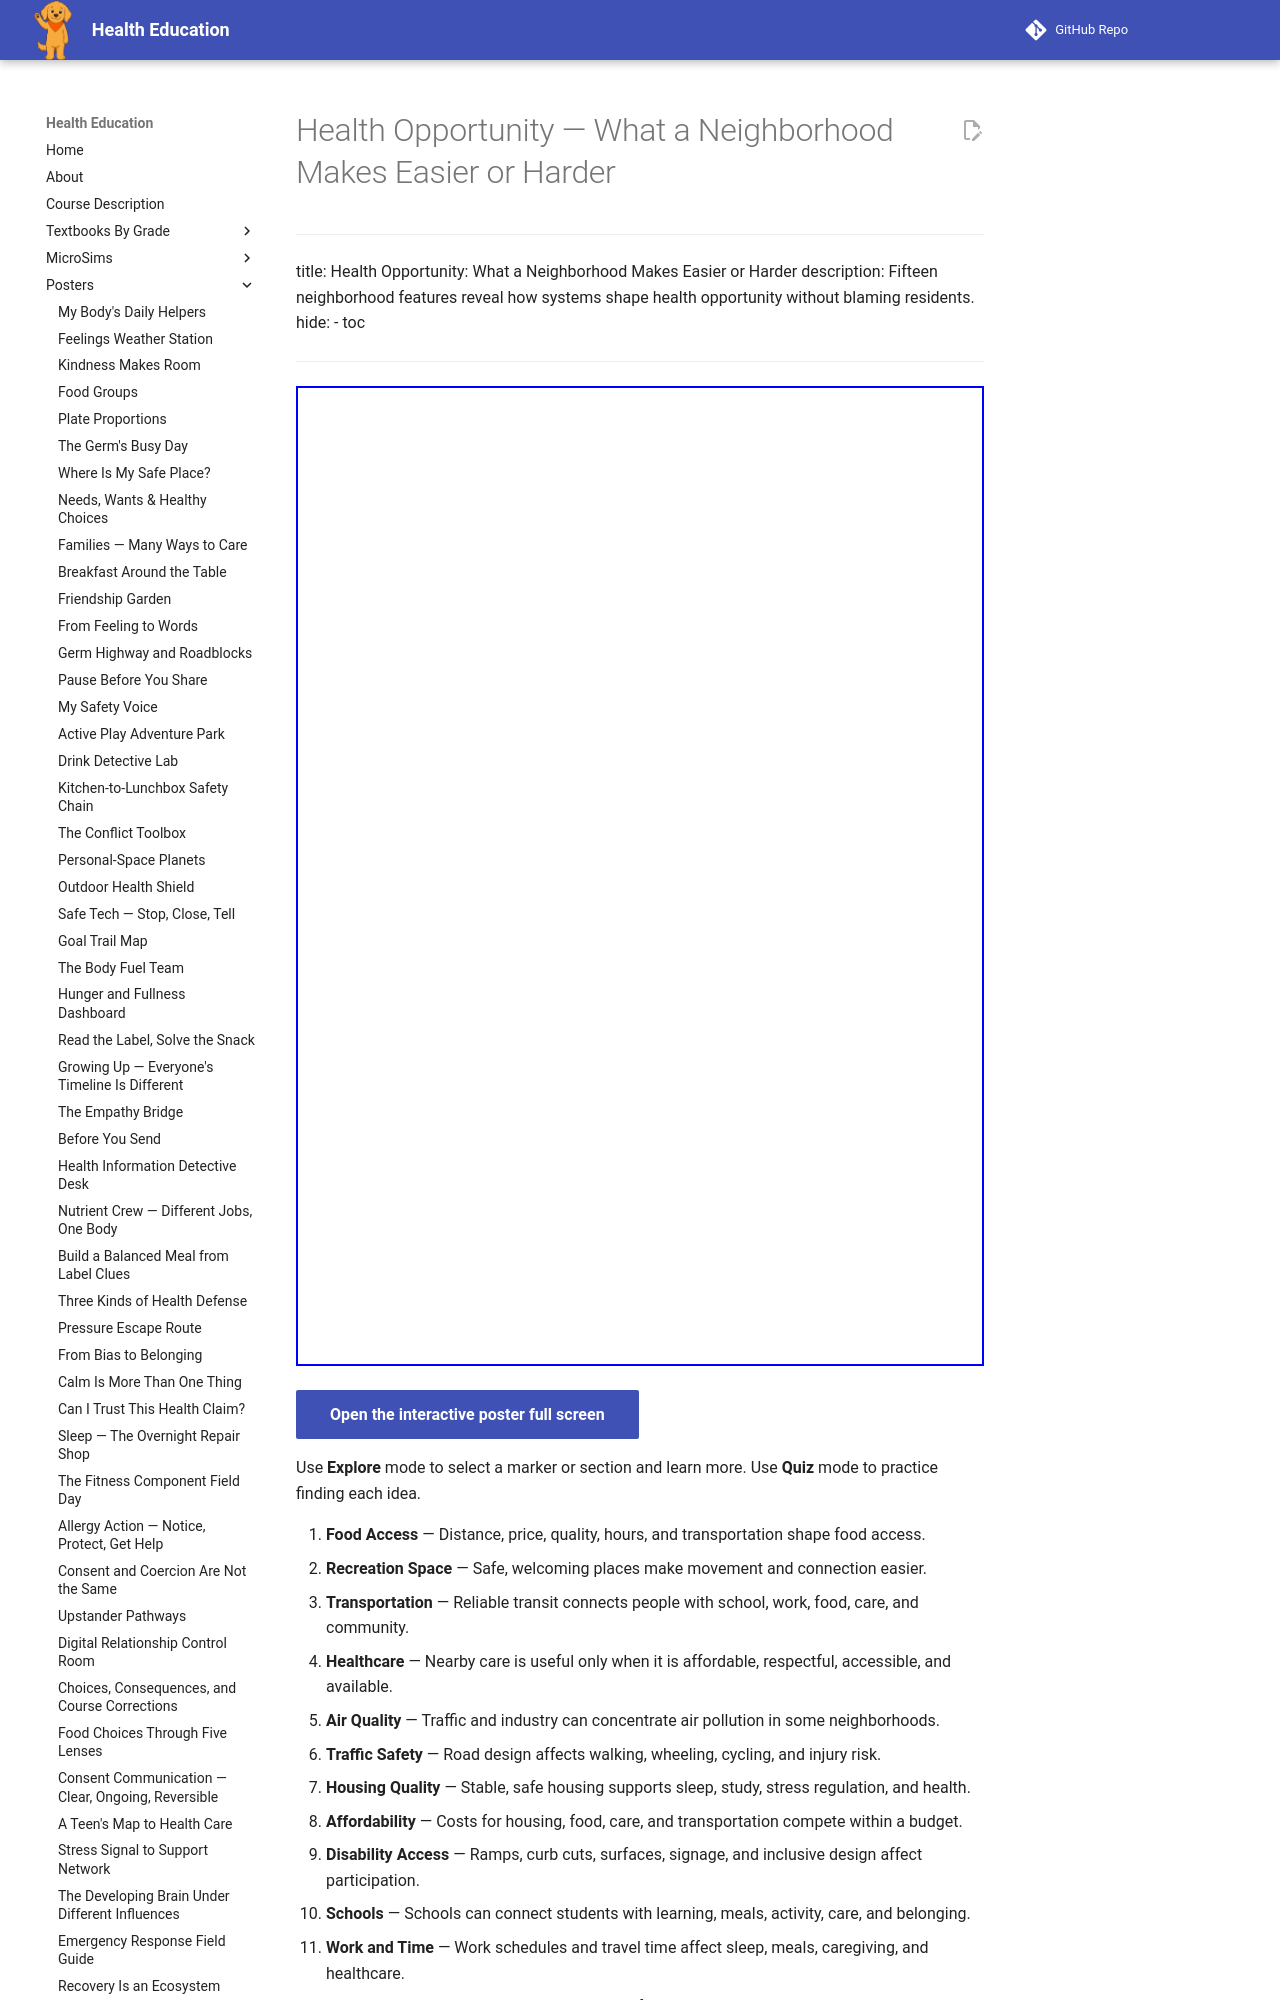

repository: dmccreary/health-education · page: posters/health-opportunity-neighborhood/index.html · generator: mkdocs

---
title: Health Opportunity: What a Neighborhood Makes Easier or Harder
description: Fifteen neighborhood features reveal how systems shape health opportunity without blaming residents.
hide:
  - toc
---

<iframe src="./main.html" height="980px" width="100%" scrolling="no"></iframe>

[Open the interactive poster full screen](./main.html){ .md-button .md-button--primary }

Use **Explore** mode to select a marker or section and learn more. Use **Quiz** mode to practice finding each idea.
